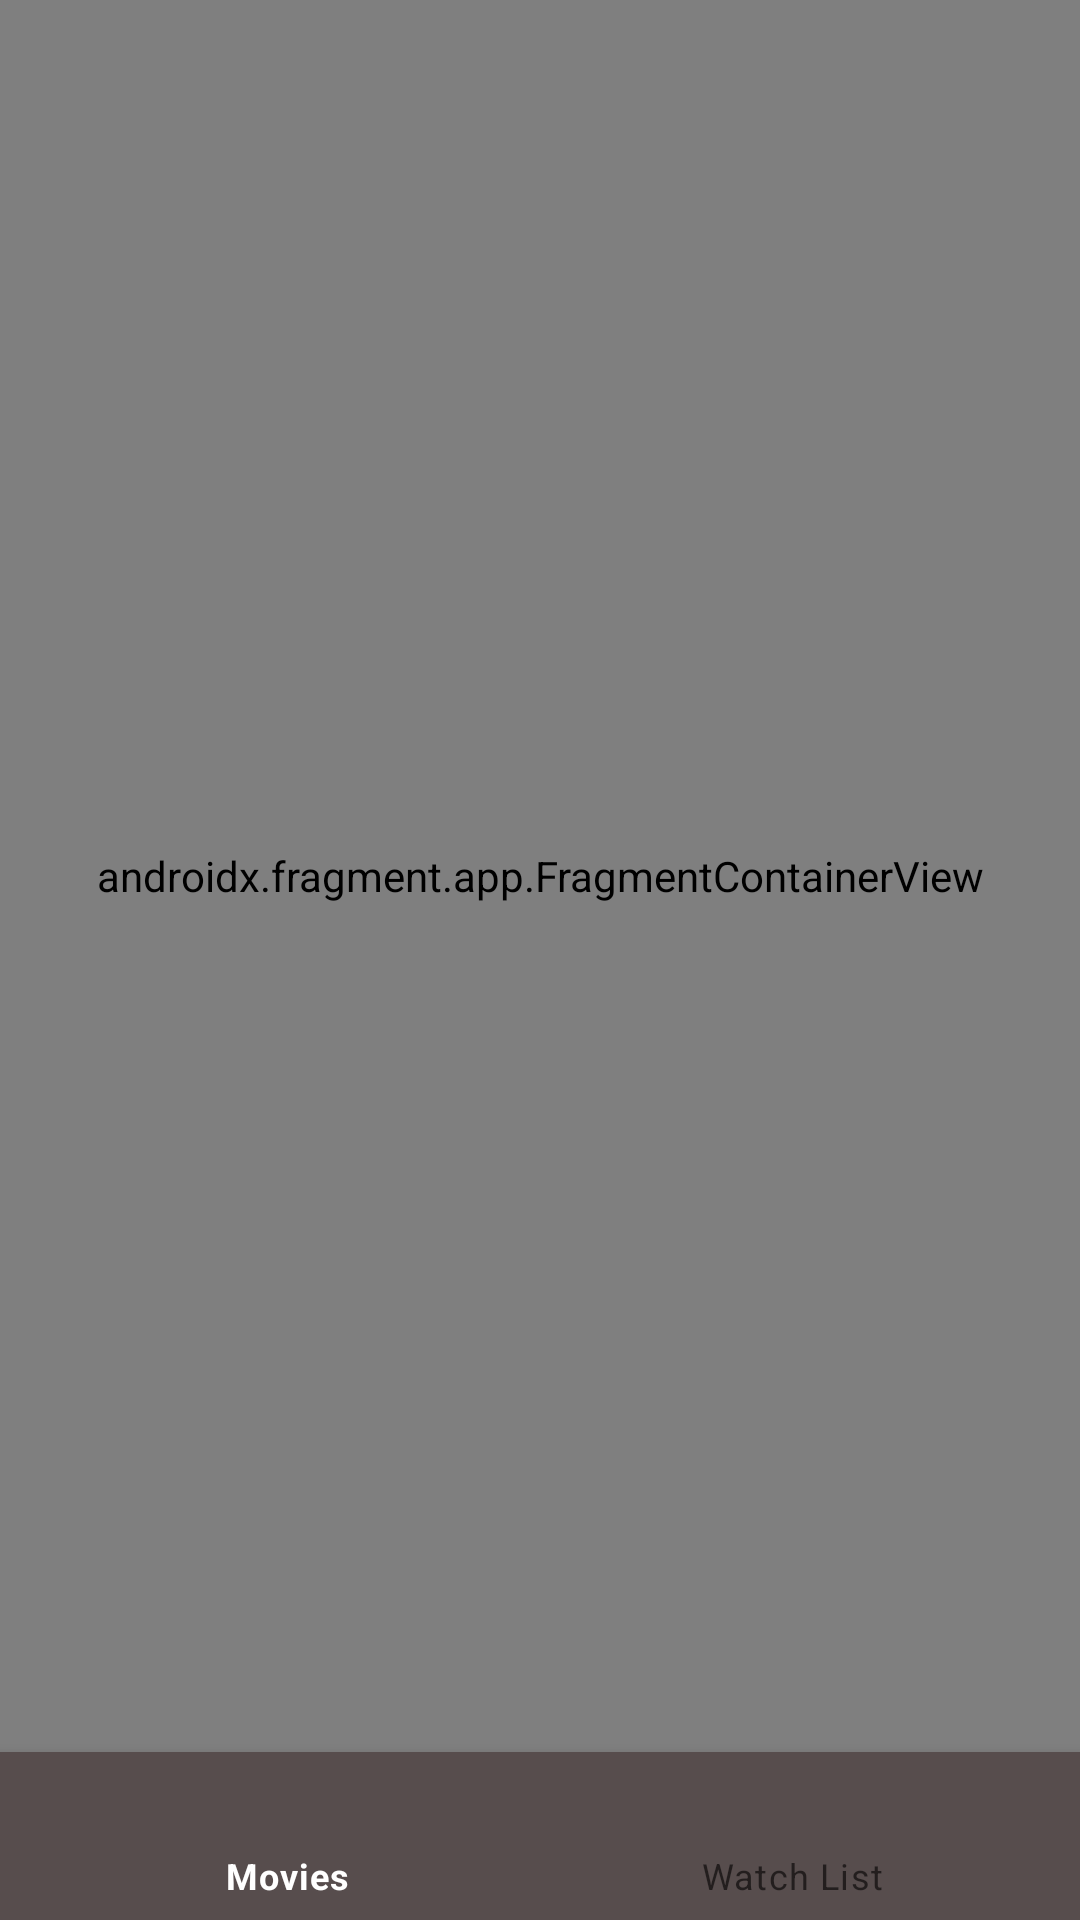

Reconstruct the res/layout file that produces this screen, plus the resources it refers to.
<!-- AndroidManifest.xml: application theme Theme.NetflixNano -->
<!-- res/layout/activity_main.xml -->
<?xml version="1.0" encoding="utf-8"?>
<androidx.constraintlayout.widget.ConstraintLayout xmlns:android="http://schemas.android.com/apk/res/android"
    xmlns:app="http://schemas.android.com/apk/res-auto"
    xmlns:tools="http://schemas.android.com/tools"
    android:layout_width="match_parent"
    android:layout_height="match_parent"
    tools:context=".ui.MainActivity"
    android:background="@color/black">


    <FrameLayout
        android:id="@+id/flFragment"
        android:layout_width="match_parent"
        android:layout_height="0dp"
        app:layout_constraintBottom_toTopOf="@+id/bottomNavigationView"
        app:layout_constraintEnd_toEndOf="parent"
        app:layout_constraintHorizontal_bias="0.5"
        app:layout_constraintStart_toStartOf="parent"
        app:layout_constraintTop_toTopOf="parent">

        <androidx.fragment.app.FragmentContainerView
            android:id="@+id/navHostFrag"
            android:name="androidx.navigation.fragment.NavHostFragment"
            android:layout_width="match_parent"
            android:layout_height="match_parent"
            app:defaultNavHost="true"
            app:navGraph="@navigation/nav_graph"/>


    </FrameLayout>

    <com.google.android.material.bottomnavigation.BottomNavigationView
        android:id="@+id/bottomNavigationView"
        android:layout_width="match_parent"
        android:layout_height="56dp"
        android:background="@color/bnm_color"
        app:layout_constraintBottom_toBottomOf="parent"
        app:layout_constraintEnd_toEndOf="parent"
        app:layout_constraintHorizontal_bias="0.0"
        app:layout_constraintStart_toStartOf="parent"
        app:menu="@menu/bottom_navigation_menu" />

</androidx.constraintlayout.widget.ConstraintLayout>
<!-- resources referenced by this layout -->
<resources>
  <color name="black">#FF000000</color>
  <color name="bnm_color">#FF574D4D</color>
  <style name="Theme.NetflixNano" parent="Theme.MaterialComponents.DayNight.NoActionBar">
          
          <item name="colorPrimary">@color/white</item>
          <item name="colorPrimaryVariant">@color/purple_200</item>
          <item name="colorOnPrimary">@color/white</item>
          
          <item name="colorSecondary">@color/teal_200</item>
          <item name="colorSecondaryVariant">@color/teal_700</item>
          <item name="colorOnSecondary">@color/black</item>
          
          <item name="android:statusBarColor" tools:targetApi="l">?attr/colorPrimaryVariant</item>
          
      </style>
  <color name="white">#FFFFFF</color>
  <color name="purple_200">#FFBB86FC</color>
  <color name="teal_200">#FF03DAC5</color>
  <color name="teal_700">#FF018786</color>
</resources>
